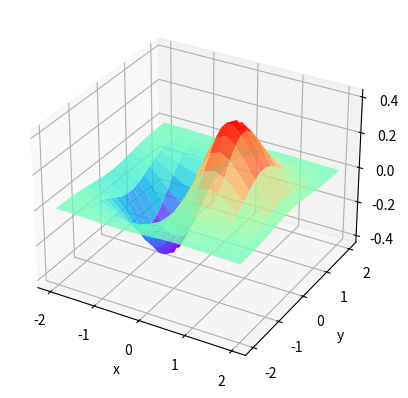

The matplotlib source for this figure:
import numpy as np
import matplotlib.pyplot as plt
import mpl_toolkits.mplot3d
x, y = np.mgrid[-2:2:20j, -2:2:20j]
z = x * np.exp(-x**2 - y**2)
ax = plt.subplot(111, projection='3d')
ax.plot_surface(x, y, z, rstride=2, cstride=1, cmap='rainbow', alpha=0.8)
ax.set_xlabel('x')
ax.set_ylabel('y')
ax.set_zlabel('z')
plt.show()
